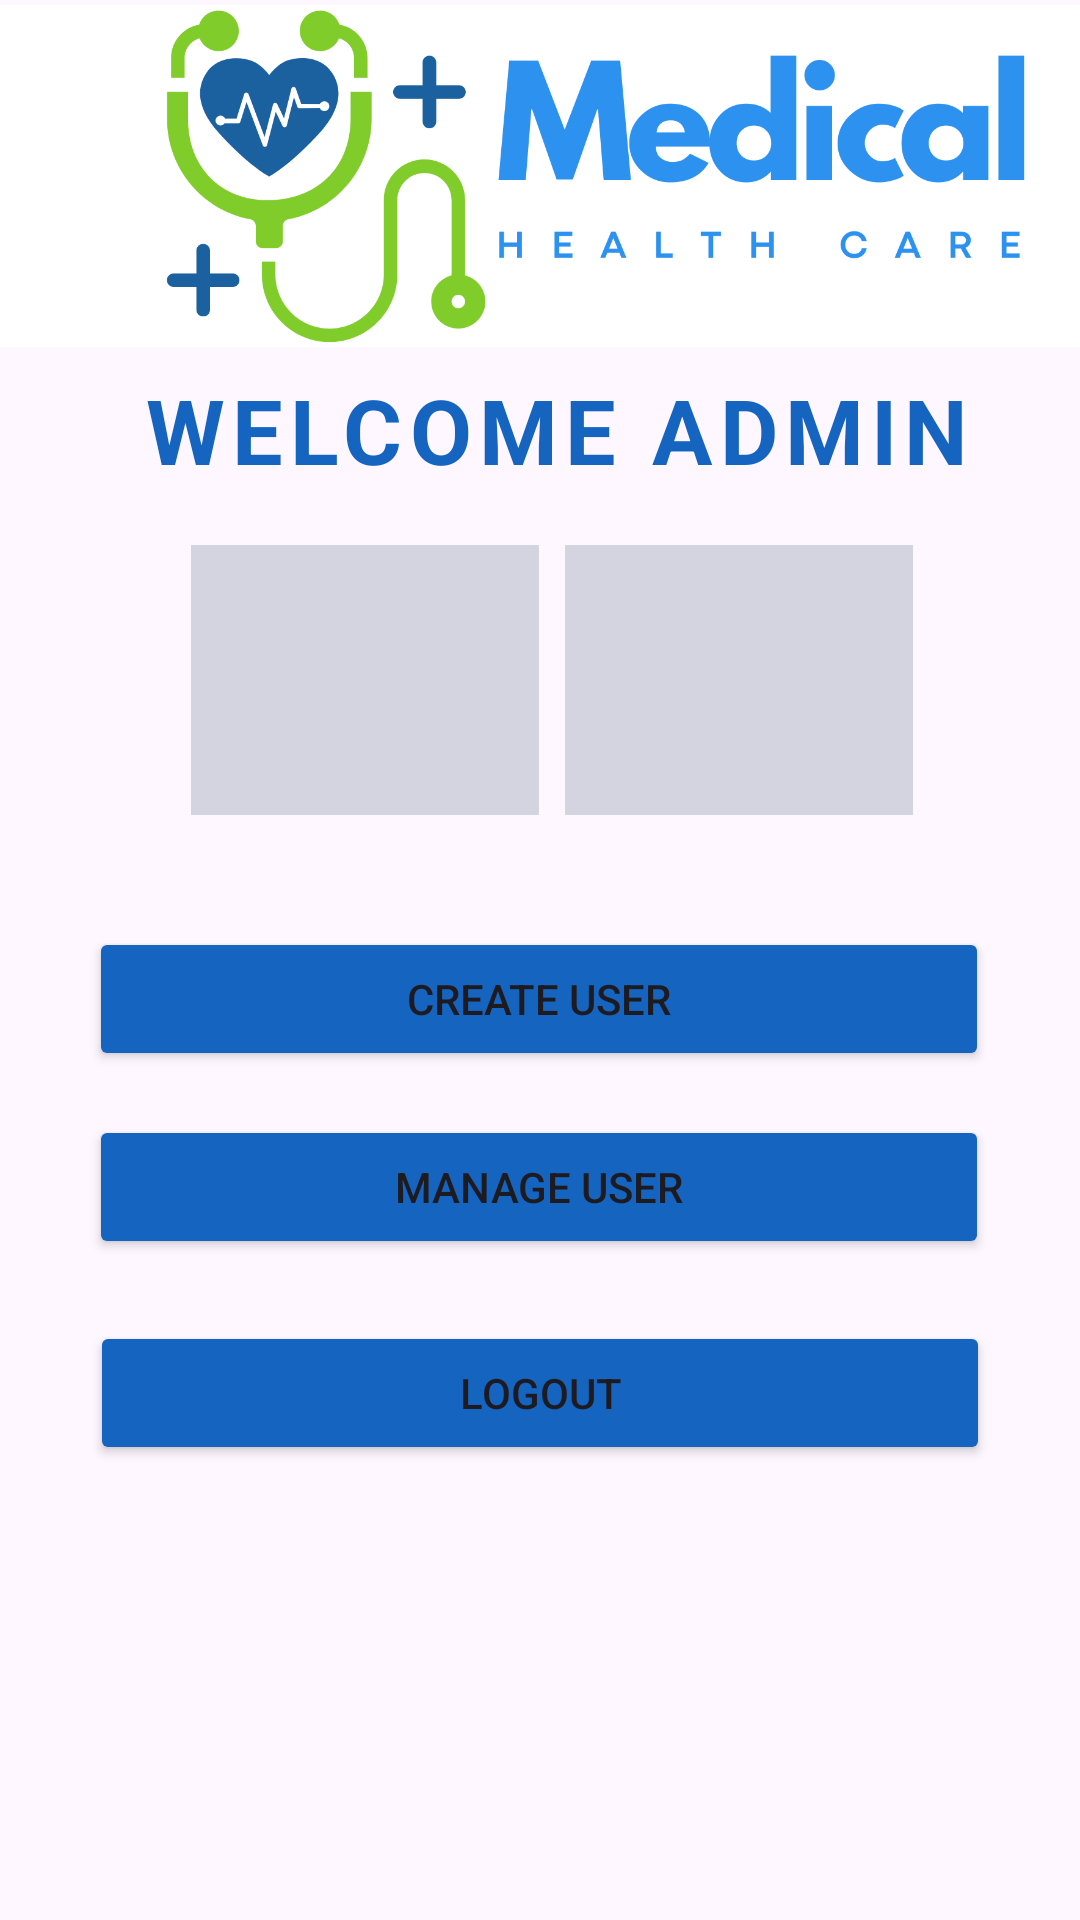

Here is an Android app screen rendered from its layout file. Give the layout XML and the strings, colors and styles it references.
<!-- AndroidManifest.xml: application theme Theme.ITC406_Major_Assignment -->
<!-- res/layout/activity_admin_dashboard.xml -->
<?xml version="1.0" encoding="utf-8"?>
<androidx.constraintlayout.widget.ConstraintLayout xmlns:android="http://schemas.android.com/apk/res/android"
    xmlns:app="http://schemas.android.com/apk/res-auto"
    xmlns:tools="http://schemas.android.com/tools"
    android:id="@+id/main"
    android:layout_width="match_parent"
    android:layout_height="match_parent"
    tools:context=".Admin_Dashboard">

    <Button
        android:id="@+id/btnAdmin2"
        android:layout_width="300dp"
        android:layout_height="wrap_content"
        android:text="CREATE USER"
        app:layout_constraintBottom_toBottomOf="parent"
        app:layout_constraintEnd_toEndOf="parent"
        android:backgroundTint="#1565C0"

        app:layout_constraintHorizontal_bias="0.495"
        app:layout_constraintStart_toStartOf="parent"
        app:layout_constraintTop_toTopOf="parent"
        app:layout_constraintVertical_bias="0.522" />

    <Button
        android:id="@+id/btnAdmin5"
        android:layout_width="300dp"
        android:layout_height="wrap_content"
        android:backgroundTint="#1565C0"
        android:text="MANAGE USER"
        app:layout_constraintBottom_toBottomOf="parent"
        app:layout_constraintEnd_toEndOf="parent"
        app:layout_constraintHorizontal_bias="0.495"
        app:layout_constraintStart_toStartOf="parent"
        app:layout_constraintTop_toTopOf="parent"
        app:layout_constraintVertical_bias="0.628" />

    <Button
        android:id="@+id/btnAdmin4"
        android:layout_width="300dp"
        android:layout_height="wrap_content"
        android:backgroundTint="#1565C0"
        android:text="LOGOUT"
        app:layout_constraintBottom_toBottomOf="parent"
        app:layout_constraintEnd_toEndOf="parent"
        app:layout_constraintStart_toStartOf="parent"
        app:layout_constraintTop_toTopOf="parent"
        app:layout_constraintVertical_bias="0.744" />

    <TextView
        android:id="@+id/txtLogin2"
        android:layout_width="wrap_content"
        android:layout_height="wrap_content"
        android:letterSpacing="0.08"
        android:text="WELCOME ADMIN"
        android:textColor="#1565C0"
        android:textSize="30sp"
        android:textStyle="bold"
        app:layout_constraintBottom_toBottomOf="parent"
        app:layout_constraintEnd_toEndOf="parent"
        app:layout_constraintHorizontal_bias="0.566"
        app:layout_constraintStart_toStartOf="parent"
        app:layout_constraintTop_toTopOf="parent"
        app:layout_constraintVertical_bias="0.205" />

    <ImageView
        android:id="@+id/imageView8"
        android:layout_width="407dp"
        android:layout_height="114dp"
        android:contentDescription="@string/app_logo"
        android:scaleType="centerCrop"
        android:src="@drawable/logo"
        app:layout_constraintBottom_toBottomOf="parent"
        app:layout_constraintEnd_toEndOf="parent"
        app:layout_constraintHorizontal_bias="0.0"
        app:layout_constraintStart_toStartOf="parent"
        app:layout_constraintTop_toTopOf="parent"
        app:layout_constraintVertical_bias="0.003"

        />

    <TextView
        android:id="@+id/txtPatientCount"
        android:layout_width="116dp"
        android:layout_height="90dp"
        android:background="#0D0909"
        android:backgroundTint="#D3D4DF"
        android:textColor="#000000"
        android:textSize="24sp"
        app:layout_constraintBottom_toBottomOf="parent"
        app:layout_constraintEnd_toEndOf="parent"
        app:layout_constraintHorizontal_bias="0.261"
        app:layout_constraintStart_toStartOf="parent"
        app:layout_constraintTop_toTopOf="parent"
        app:layout_constraintVertical_bias="0.33" />

    <TextView
        android:id="@+id/txtStaffCount"
        android:layout_width="116dp"
        android:layout_height="90dp"
        android:background="#0D0909"
        android:backgroundTint="#D3D4DF"
        android:textAlignment="center"
        android:textAllCaps="false"
        android:textColor="#000000"
        android:textSize="24sp"
        app:layout_constraintBottom_toBottomOf="parent"
        app:layout_constraintEnd_toEndOf="parent"
        app:layout_constraintHorizontal_bias="0.772"
        app:layout_constraintStart_toStartOf="parent"
        app:layout_constraintTop_toTopOf="parent"
        app:layout_constraintVertical_bias="0.33" />

</androidx.constraintlayout.widget.ConstraintLayout>
<!-- resources referenced by this layout -->
<resources>
  <!-- drawable logo: png bitmap (drawable, 75370 bytes) -->
  <string name="app_logo">App Logo</string>
  <style name="Theme.ITC406_Major_Assignment" parent="Base.Theme.ITC406_Major_Assignment" />
  <style name="Base.Theme.ITC406_Major_Assignment" parent="Theme.Material3.DayNight.NoActionBar">
          
          
      </style>
</resources>
